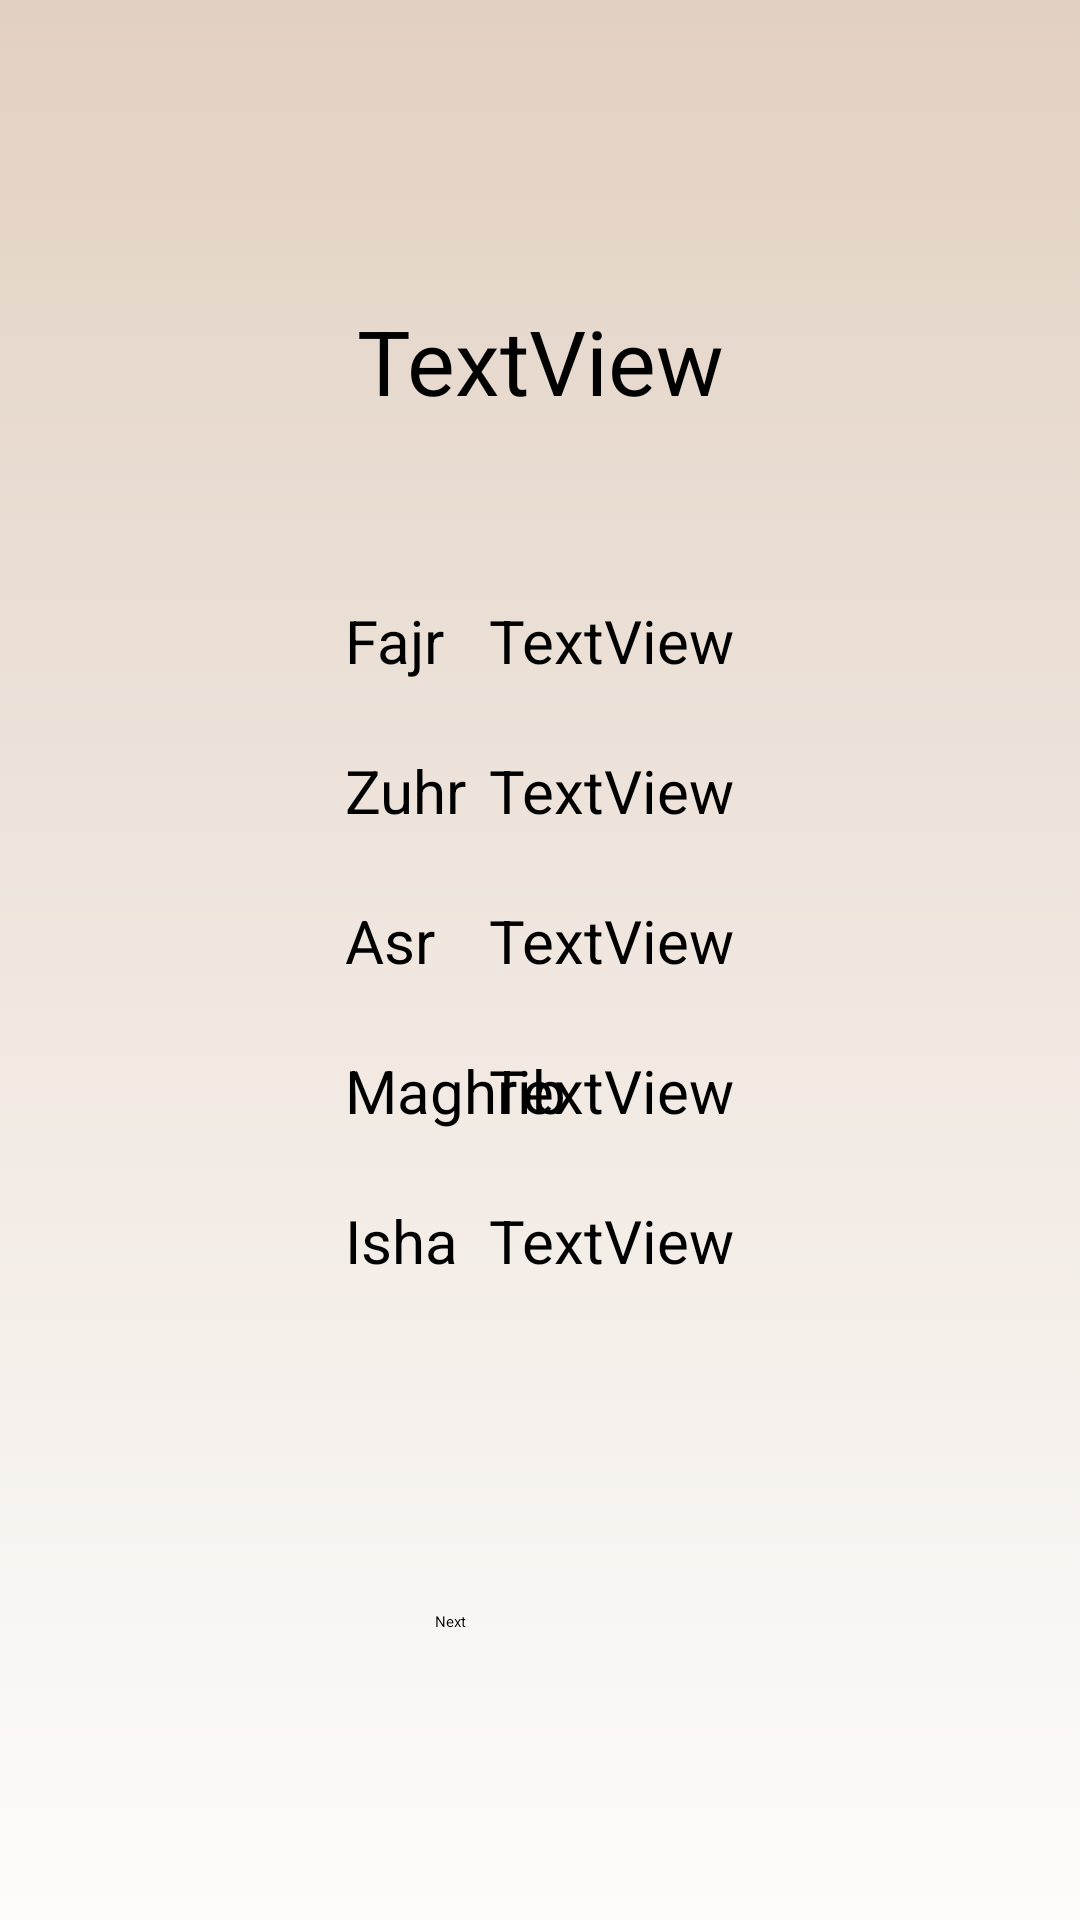

Produce the Android XML layout that renders to this screen, including the resource entries it uses.
<!-- AndroidManifest.xml: application theme Theme.DailyJournalApp -->
<!-- res/layout/activity_times2.xml -->
<?xml version="1.0" encoding="utf-8"?>
<androidx.constraintlayout.widget.ConstraintLayout xmlns:android="http://schemas.android.com/apk/res/android"
    xmlns:app="http://schemas.android.com/apk/res-auto"
    xmlns:tools="http://schemas.android.com/tools"
    android:layout_width="match_parent"
    android:layout_height="match_parent"
    android:background="@drawable/gradient_1"
    tools:context=".times_activity">


    <TextView
        android:id="@+id/masjid"
        android:layout_width="match_parent"
        android:layout_height="wrap_content"
        android:layout_marginTop="100dp"
        android:text="TextView"
        android:textSize="30sp"
        android:textAlignment="center"
        app:layout_constraintStart_toStartOf="parent"
        app:layout_constraintTop_toTopOf="parent" />

    <TextView
        android:id="@+id/fajr"
        android:layout_width="wrap_content"
        android:layout_height="wrap_content"
        android:layout_marginStart="115dp"
        android:layout_marginTop="200dp"
        android:textSize="20sp"
        android:text="@string/fajr"
        app:layout_constraintStart_toStartOf="parent"
        app:layout_constraintTop_toTopOf="parent" />

    <TextView
        android:id="@+id/zuhr"
        android:layout_width="wrap_content"
        android:layout_height="wrap_content"
        android:layout_marginTop="250dp"
        android:textSize="20sp"

        android:layout_marginStart="115dp"
        android:text="@string/zuhr"
        app:layout_constraintStart_toStartOf="parent"
        app:layout_constraintTop_toTopOf="parent"
        />
    <TextView
        android:id="@+id/asr"
        android:layout_width="wrap_content"
        android:layout_height="wrap_content"
        android:layout_marginTop="300dp"
        android:textSize="20sp"

        android:layout_marginStart="115dp"
        android:text="@string/asr"
        app:layout_constraintStart_toStartOf="parent"
        app:layout_constraintTop_toTopOf="parent"
        />
    <TextView
        android:id="@+id/maghrib"
        android:layout_width="wrap_content"
        android:layout_height="wrap_content"
        android:layout_marginTop="350dp"
        android:textSize="20sp"

        android:layout_marginStart="115dp"
        android:text="@string/maghrib"
        app:layout_constraintStart_toStartOf="parent"
        app:layout_constraintTop_toTopOf="parent"
        />
    <TextView
        android:id="@+id/isha"
        android:layout_width="wrap_content"
        android:layout_height="wrap_content"
        android:textSize="20sp"

        android:layout_marginTop="400dp"
        android:layout_marginStart="115dp"
        android:text="@string/isha"
        app:layout_constraintStart_toStartOf="parent"
        app:layout_constraintTop_toTopOf="parent"
        />

    <TextView
        android:id="@+id/fajrTime"
        android:layout_width="wrap_content"
        android:layout_height="wrap_content"
        android:layout_marginTop="200dp"
        android:layout_marginEnd="115dp"
        android:text="TextView"
        android:textSize="20sp"

        app:layout_constraintEnd_toEndOf="parent"
        app:layout_constraintTop_toTopOf="parent"
        />
    <TextView
        android:id="@+id/zuhrTime"
        android:layout_width="wrap_content"
        android:layout_height="wrap_content"
        android:layout_marginTop="250dp"
        android:textSize="20sp"

        android:layout_marginEnd="115dp"
        android:text="TextView"
        app:layout_constraintEnd_toEndOf="parent"
        app:layout_constraintTop_toTopOf="parent"
        />
    <TextView
        android:id="@+id/asrTime"
        android:layout_width="wrap_content"
        android:layout_height="wrap_content"
        android:textSize="20sp"

        android:layout_marginTop="300dp"
        android:layout_marginEnd="115dp"
        android:text="TextView"
        app:layout_constraintEnd_toEndOf="parent"
        app:layout_constraintTop_toTopOf="parent"
        />
    <TextView
        android:id="@+id/maghribTime"
        android:layout_width="wrap_content"
        android:layout_height="wrap_content"
        android:textSize="20sp"

        android:layout_marginTop="350dp"
        android:layout_marginEnd="115dp"
        android:text="TextView"
        app:layout_constraintEnd_toEndOf="parent"
        app:layout_constraintTop_toTopOf="parent"
        />
    <TextView
        android:id="@+id/ishaTime"
        android:layout_width="wrap_content"
        android:layout_height="wrap_content"
        android:layout_marginTop="400dp"
        android:textSize="20sp"

        android:layout_marginEnd="115dp"
        android:text="TextView"
        app:layout_constraintEnd_toEndOf="parent"
        app:layout_constraintTop_toTopOf="parent"
        />

    <Button
        android:id="@+id/button3"
        android:layout_width="wrap_content"
        android:layout_height="wrap_content"
        android:layout_marginStart="30dp"
        android:layout_marginTop="110dp"
        android:text="Next"
        app:layout_constraintStart_toStartOf="@+id/isha"
        app:layout_constraintTop_toBottomOf="@+id/ishaTime" />
</androidx.constraintlayout.widget.ConstraintLayout>
<!-- resources referenced by this layout -->
<resources>
  <!-- drawable gradient_1 (drawable) -->
  <?xml version="1.0" encoding="utf-8"?>
  <selector xmlns:android="http://schemas.android.com/apk/res/android">
  
      <item>
          <shape>
              <gradient
                  android:angle="90"
                  android:startColor="#fdfcfb"
                  android:endColor="#e2d1c3"
                  android:type="linear"
                  />
  
  
          </shape>
      </item>
  </selector>
  <string name="asr">Asr</string>
  <string name="fajr">Fajr</string>
  <string name="isha">Isha</string>
  <string name="maghrib">Maghrib</string>
  <string name="zuhr">Zuhr</string>
  <style name="Theme.DailyJournalApp" parent="Theme.MaterialComponents.DayNight.DarkActionBar">
          
          <item name="colorPrimary">@color/purple_200</item>
          <item name="colorPrimaryVariant">@color/purple_700</item>
          <item name="colorOnPrimary">@color/black</item>
          
          <item name="colorSecondary">@color/teal_200</item>
          <item name="colorSecondaryVariant">@color/teal_200</item>
          <item name="colorOnSecondary">@color/black</item>
          
          <item name="android:statusBarColor">?attr/colorPrimaryVariant</item>
          
      </style>
  <!-- not gathered from this repository: default colours our renderer supplied (Android Studio template values) -->
  <color name="purple_200">#FFBB86FC</color>
  <color name="purple_700">#FF3700B3</color>
  <color name="teal_200">#FF03DAC5</color>
  <color name="black">#FF000000</color>
</resources>
